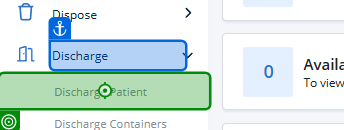
Task: Smoke Test Automation for TMNP
Workflow: TC - Discharge Patient

Step 1: click on the link 'Discharge Patient' in window 'Nutrition Platform ™' (chrome.exe)

Step 2: get-attribute of the element in window 'Nutrition Platform ™' (chrome.exe) (no picture)

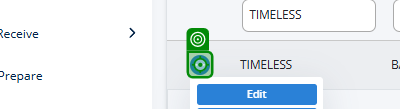
Step 3: click on the element in window 'Nutrition Platform ™' (chrome.exe)
